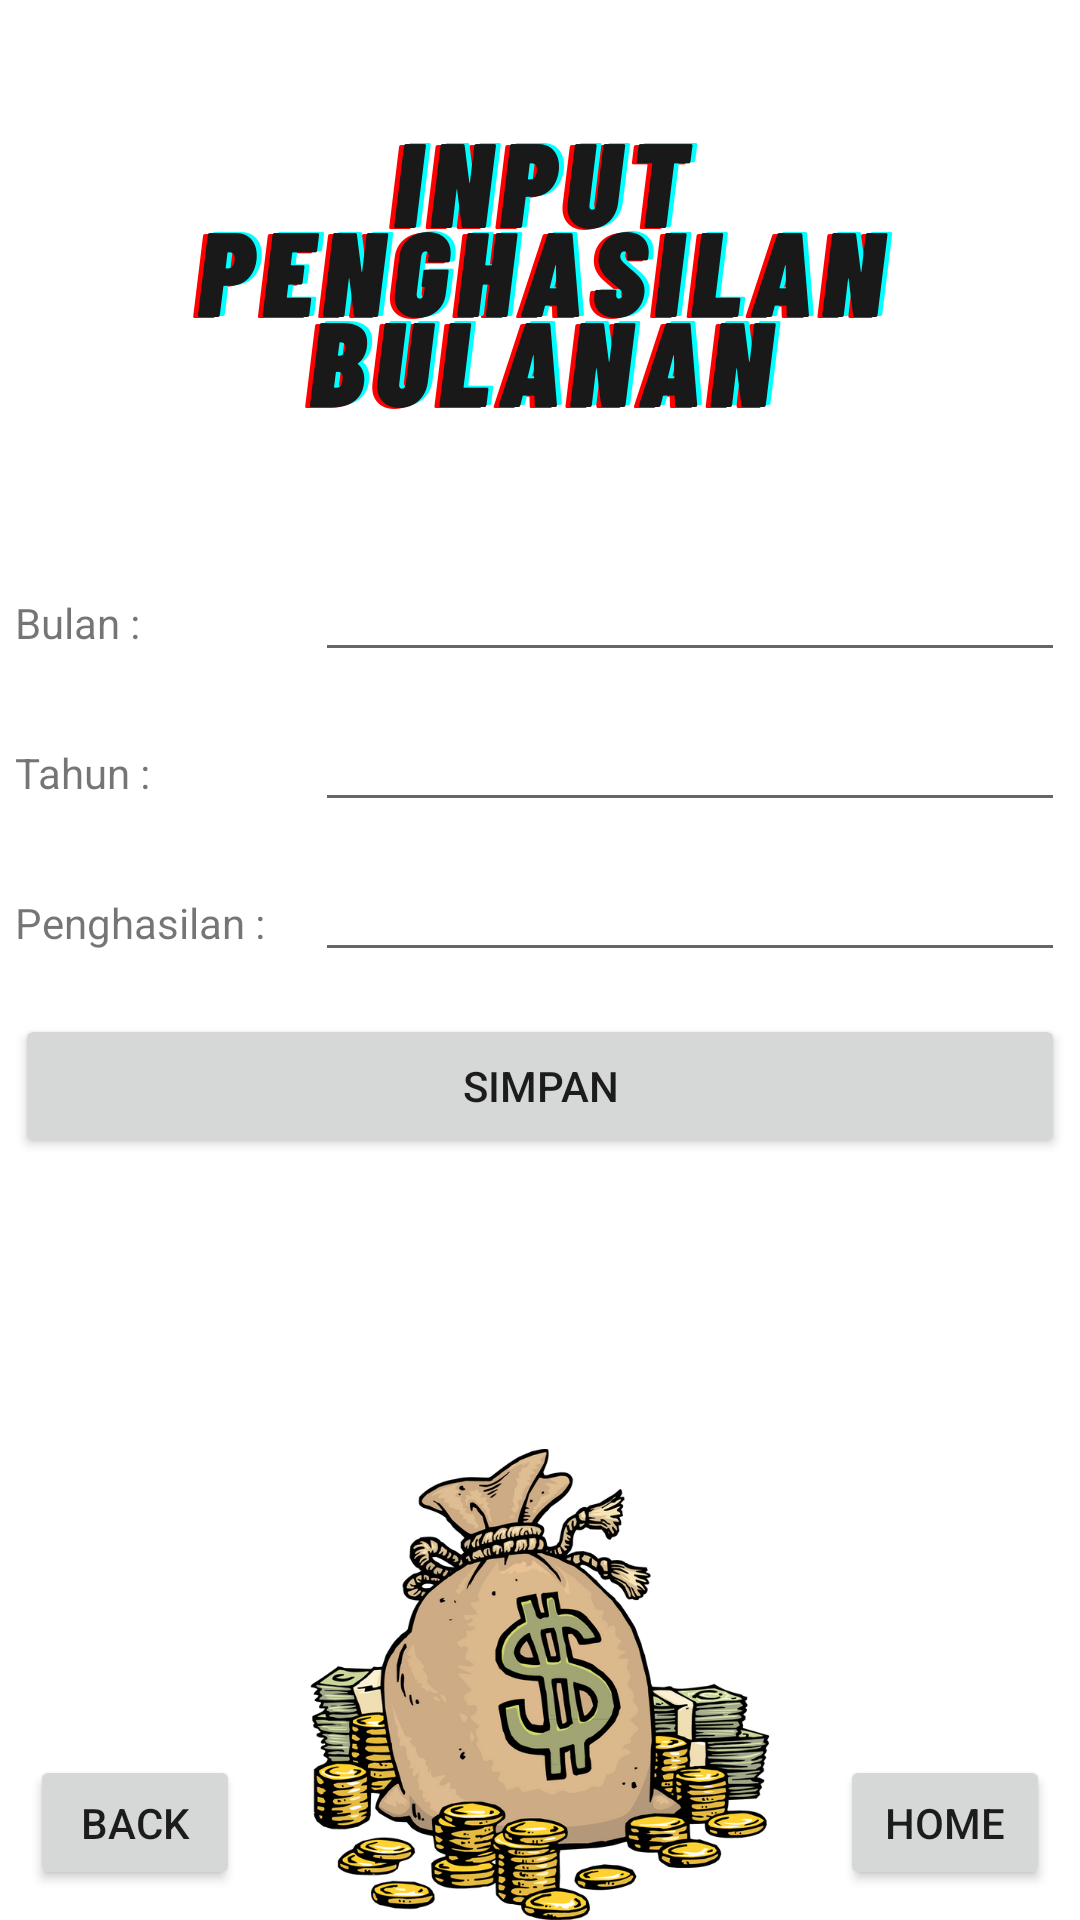

Layout XML and referenced resources for this Android screen:
<!-- AndroidManifest.xml: application theme AppTheme.NoActionBar -->
<!-- res/layout/activity_inputpengbulan.xml -->
<?xml version="1.0" encoding="utf-8"?>
<androidx.constraintlayout.widget.ConstraintLayout xmlns:android="http://schemas.android.com/apk/res/android"
    xmlns:app="http://schemas.android.com/apk/res-auto"
    xmlns:tools="http://schemas.android.com/tools"
    android:layout_width="match_parent"
    android:layout_height="match_parent"
    android:background="@drawable/inputpengbulan"
    tools:context=".inputpengbulan">

    <LinearLayout
        android:layout_width="350dp"
        android:layout_height="200dp"
        android:orientation="vertical"
        app:layout_constraintBottom_toBottomOf="parent"
        app:layout_constraintEnd_toEndOf="parent"
        app:layout_constraintStart_toStartOf="parent"
        app:layout_constraintTop_toTopOf="parent"
        app:layout_constraintVertical_bias="0.427">

        <LinearLayout

            android:layout_width="match_parent"
            android:layout_height="50dp"
            android:orientation="horizontal">

            <TextView
                android:id="@+id/bulan"
                android:layout_width="100dp"
                android:layout_height="wrap_content"
                android:layout_weight="1"
                android:text="Bulan :" />

            <EditText
                android:id="@+id/etbulan"
                android:layout_width="250dp"
                android:layout_height="wrap_content"
                android:layout_weight="1"
                android:ems="10"
                android:inputType="textPersonName"
                android:textSize="14sp" />
        </LinearLayout>

        <LinearLayout

            android:layout_width="match_parent"
            android:layout_height="50dp"
            android:orientation="horizontal">

            <TextView
                android:id="@+id/tahun"
                android:layout_width="100dp"
                android:layout_height="wrap_content"
                android:layout_weight="1"
                android:text="Tahun :" />

            <EditText
                android:id="@+id/ettahun"
                android:layout_width="250dp"
                android:layout_height="wrap_content"
                android:layout_weight="1"
                android:ems="10"
                android:inputType="textPersonName"
                android:textSize="14sp" />
        </LinearLayout>

        <LinearLayout

            android:layout_width="match_parent"
            android:layout_height="50dp"
            android:orientation="horizontal">

            <TextView
                android:id="@+id/pengbulanan"
                android:layout_width="100dp"
                android:layout_height="wrap_content"
                android:layout_weight="1"
                android:text="Penghasilan :" />

            <EditText
                android:id="@+id/etpengbulanan"
                android:layout_width="250dp"
                android:layout_height="wrap_content"
                android:layout_weight="1"
                android:ems="10"
                android:inputType="textPersonName"
                android:textSize="14sp" />
        </LinearLayout>

        <Button
            android:id="@+id/btnsimpanbulan"
            android:layout_width="match_parent"
            android:layout_height="wrap_content"
            android:text="Simpan" />
    </LinearLayout>

    <Button
        android:id="@+id/btnback"
        android:layout_width="70dp"
        android:layout_height="45dp"
        android:layout_marginStart="10dp"
        android:layout_marginBottom="10dp"
        android:text="Back"
        app:layout_constraintBottom_toBottomOf="parent"
        app:layout_constraintStart_toStartOf="parent" />

    <Button
        android:id="@+id/btnhome"
        android:layout_width="70dp"
        android:layout_height="45dp"
        android:layout_marginEnd="10dp"
        android:layout_marginBottom="10dp"
        android:text="Home"
        app:layout_constraintBottom_toBottomOf="parent"
        app:layout_constraintEnd_toEndOf="parent" />


</androidx.constraintlayout.widget.ConstraintLayout>
<!-- resources referenced by this layout -->
<resources>
  <!-- drawable inputpengbulan: png bitmap (drawable, 262607 bytes) -->
  <style name="AppTheme.NoActionBar" parent="Theme.AppCompat.Light.DarkActionBar">
          <item name="windowActionBar">false</item>
          <item name="windowNoTitle">true</item>
          <item name="android:windowFullscreen">true</item>
      </style>
</resources>
